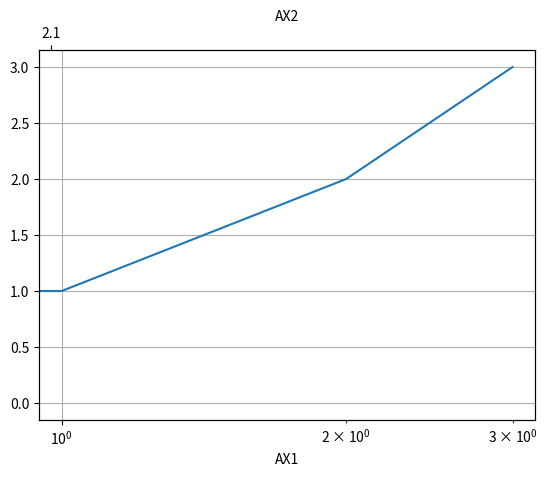

Write the Python code that produced this figure.
import numpy as np
import matplotlib.pyplot as plt
fig, ax1 = plt.subplots()
x = [0,1,2,3]
y = [0,1,2,3]
ax1.plot(x, y)
ax1.grid(True)
ax1.set_xlabel("AX1")
ax1.set_xscale('log')

ax2 = ax1.twiny()
ax2.set_xticks( ax1.get_xticks() )
ax2.set_xbound(ax1.get_xbound())
ax2.set_xticklabels([x * 2.1 for x in ax1.get_xticks()])
ax2.set_xlabel("AX2")
plt.show()
